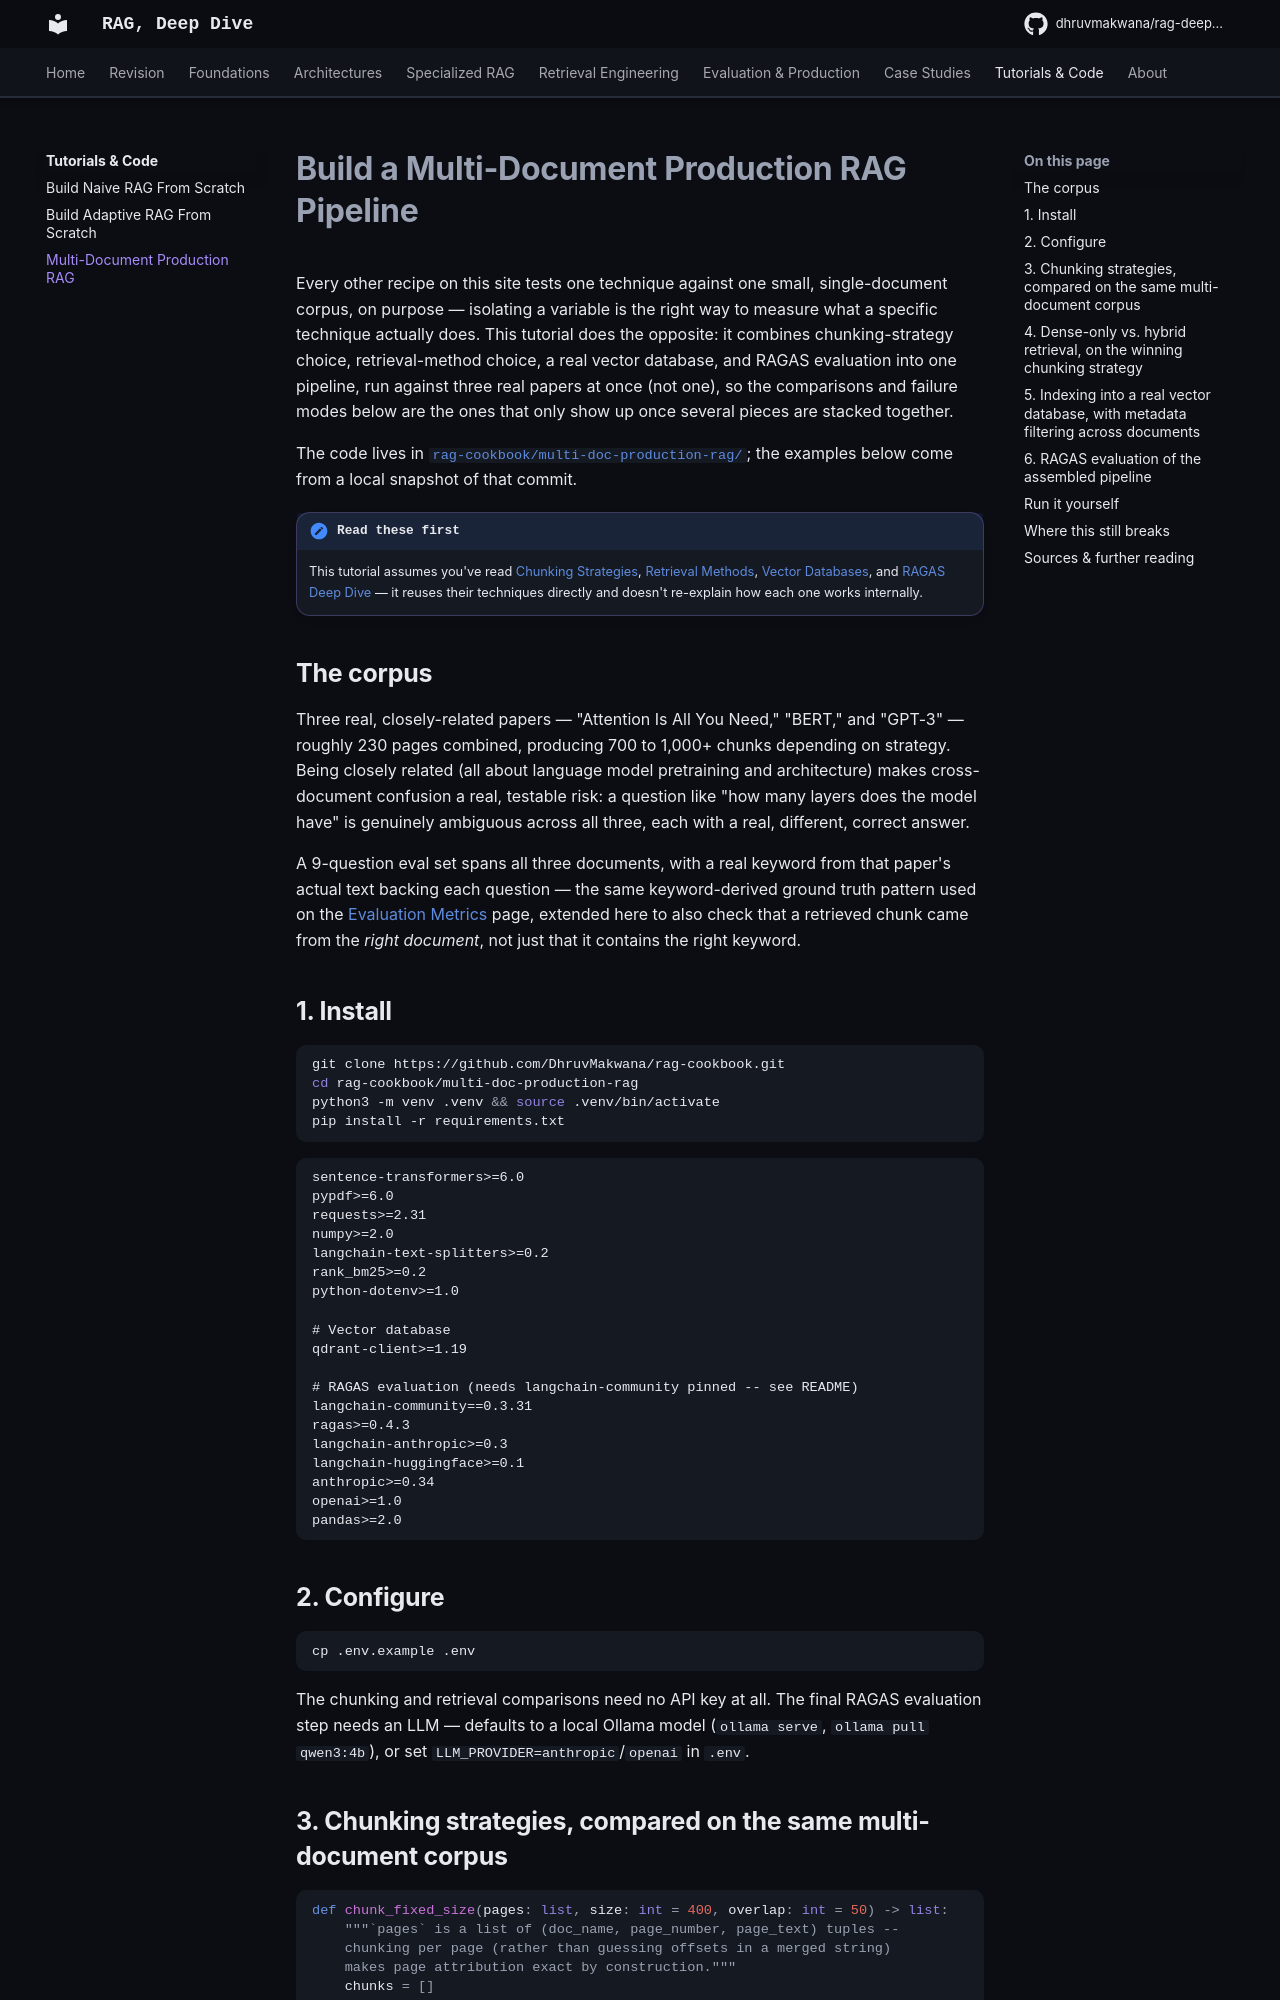

repository: DhruvMakwana/rag-deep-dive · page: tutorials/multi-doc-production-rag/index.html · generator: mkdocs

# Build a Multi-Document Production RAG Pipeline

Every other recipe on this site tests one technique against one small, single-document corpus, on purpose — isolating a variable is the right way to measure what a specific technique actually does. This tutorial does the opposite: it combines chunking-strategy choice, retrieval-method choice, a real vector database, and RAGAS evaluation into one pipeline, run against three real papers at once (not one), so the comparisons and failure modes below are the ones that only show up once several pieces are stacked together.

The code lives in [`rag-cookbook/multi-doc-production-rag/`](https://github.com/DhruvMakwana/rag-cookbook/tree/acce4804f210bf5f25918165222774d1c3cb43dc/multi-doc-production-rag); the examples below come from a local snapshot of that commit.

!!! note "Read these first"
    This tutorial assumes you've read [Chunking Strategies](../chunking.md), [Retrieval Methods](../retrieval-methods.md), [Vector Databases](../vector-databases.md), and [RAGAS Deep Dive](../ragas.md) — it reuses their techniques directly and doesn't re-explain how each one works internally.

## The corpus

Three real, closely-related papers — "Attention Is All You Need," "BERT," and "GPT-3" — roughly 230 pages combined, producing 700 to 1,000+ chunks depending on strategy. Being closely related (all about language model pretraining and architecture) makes cross-document confusion a real, testable risk: a question like "how many layers does the model have" is genuinely ambiguous across all three, each with a real, different, correct answer.

A 9-question eval set spans all three documents, with a real keyword from that paper's actual text backing each question — the same keyword-derived ground truth pattern used on the [Evaluation Metrics](../evaluation-metrics.md) page, extended here to also check that a retrieved chunk came from the *right document*, not just that it contains the right keyword.

## 1. Install

```bash
git clone https://github.com/DhruvMakwana/rag-cookbook.git
cd rag-cookbook/multi-doc-production-rag
python3 -m venv .venv && source .venv/bin/activate
pip install -r requirements.txt
```

```
--8<-- "snippets/rag-cookbook/multi-doc-production-rag/requirements.txt"
```

## 2. Configure

```bash
cp .env.example .env
```

The chunking and retrieval comparisons need no API key at all. The final RAGAS evaluation step needs an LLM — defaults to a local Ollama model (`ollama serve`, `ollama pull qwen3:4b`), or set `LLM_PROVIDER=anthropic`/`openai` in `.env`.
